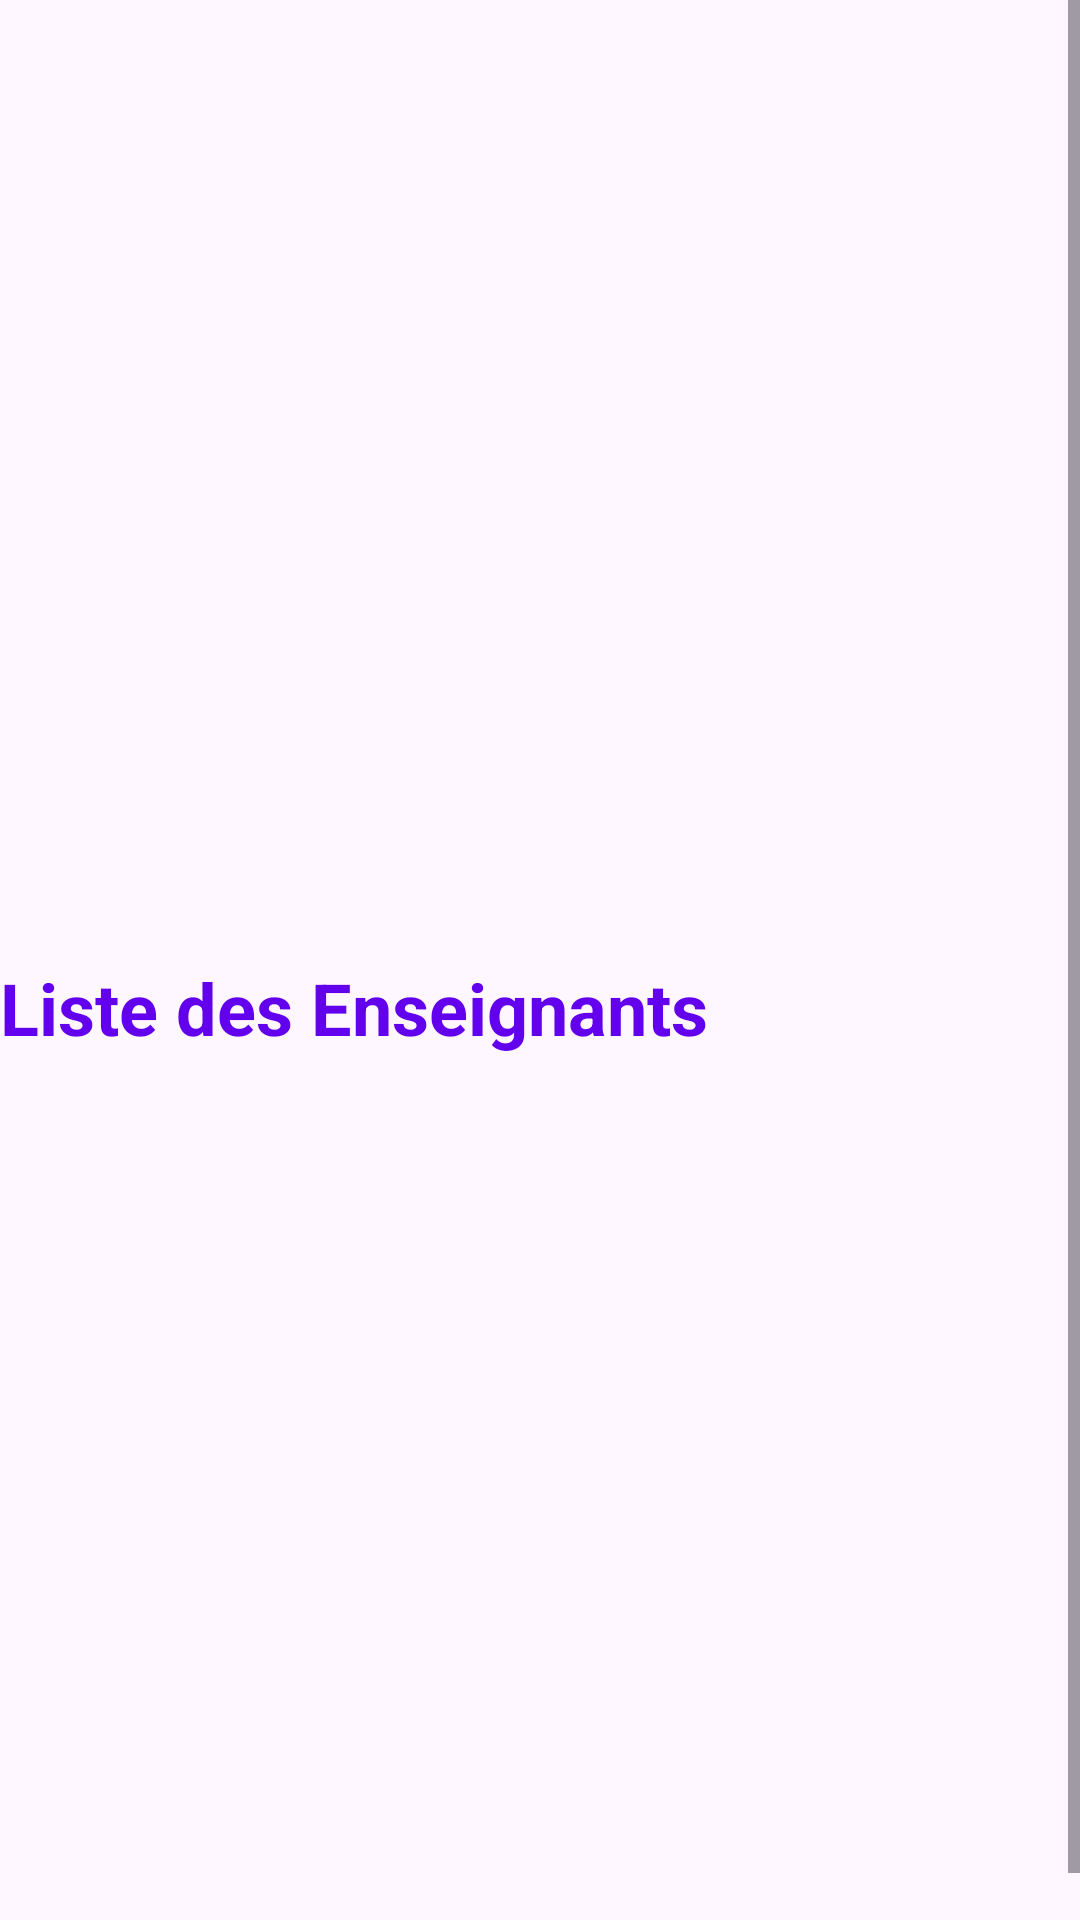

Reconstruct the res/layout file that produces this screen, plus the resources it refers to.
<!-- AndroidManifest.xml: application theme Theme.AbsentiEssect1 -->
<!-- res/layout/activity_enseignant_adapter_admin.xml -->
<?xml version="1.0" encoding="utf-8"?>
<androidx.constraintlayout.widget.ConstraintLayout xmlns:android="http://schemas.android.com/apk/res/android"
    xmlns:app="http://schemas.android.com/apk/res-auto"
    xmlns:tools="http://schemas.android.com/tools"
    android:id="@+id/main"
    android:layout_width="match_parent"
    android:layout_height="match_parent"
    tools:context=".Admin.EnseignantAdapter">

    <android.widget.ScrollView
        android:layout_width="match_parent"
        android:layout_height="match_parent"
        android:fillViewport="true"
        app:layout_constraintTop_toTopOf="parent"
        app:layout_constraintStart_toStartOf="parent"
        app:layout_constraintEnd_toEndOf="parent"
        app:layout_constraintBottom_toBottomOf="parent">

        <TextView
            android:id="@+id/absence_title"
            android:layout_width="wrap_content"
            android:layout_height="wrap_content"
            android:text="Liste des Enseignants"
            android:textSize="24sp"
            android:textStyle="bold"
            android:textColor="#6200EE"
            android:gravity="center"
            android:layout_marginTop="16dp"
            android:layout_centerInParent="true" />
    </android.widget.ScrollView>

</androidx.constraintlayout.widget.ConstraintLayout>
<!-- resources referenced by this layout -->
<resources>
  <style name="Theme.AbsentiEssect1" parent="Base.Theme.AbsentiEssect1" />
  <style name="Base.Theme.AbsentiEssect1" parent="Theme.Material3.DayNight.NoActionBar">
          
          
      </style>
</resources>
